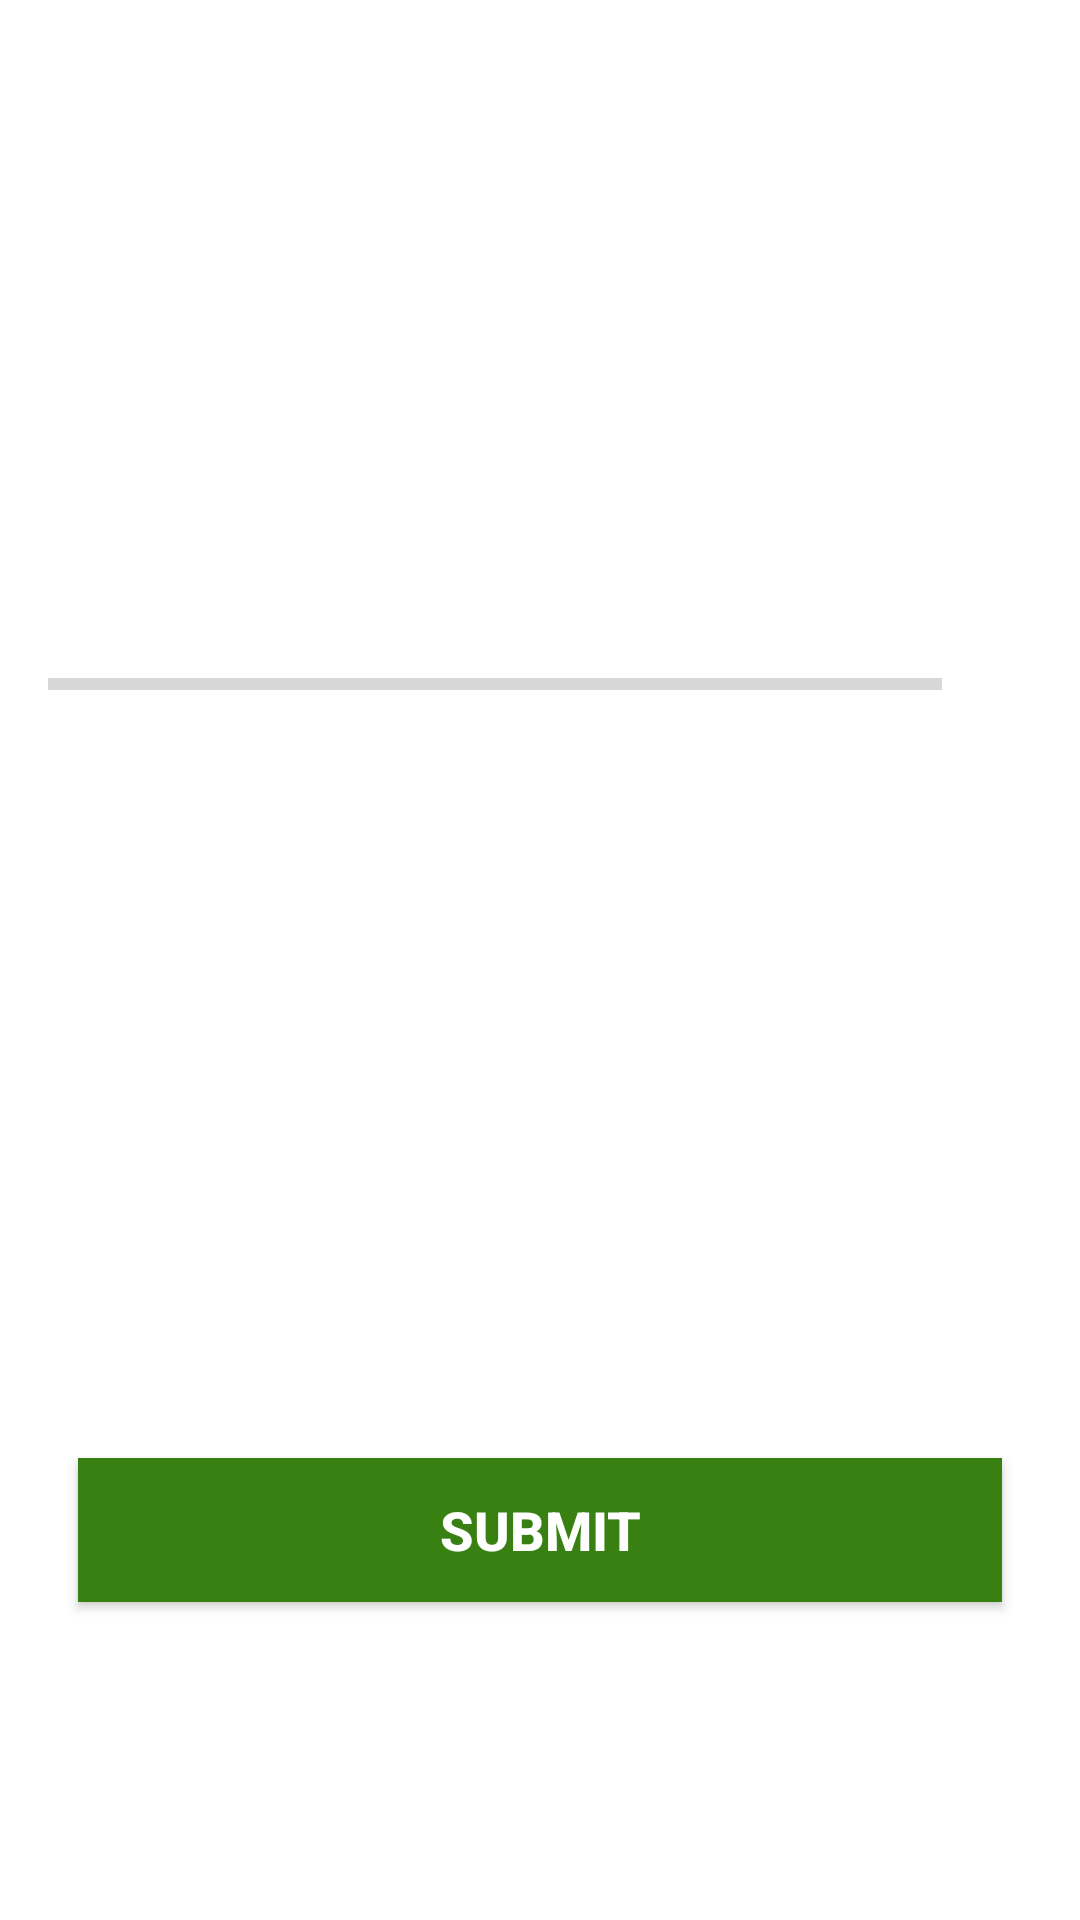

This screen was rendered from an Android layout file. Write that file and the resources it references.
<!-- AndroidManifest.xml: application theme Theme.KotlinQuiz -->
<!-- res/layout/fragment_quiz.xml -->
<?xml version="1.0" encoding="utf-8"?>
<layout
    xmlns:android="http://schemas.android.com/apk/res/android"
    xmlns:app="http://schemas.android.com/apk/res-auto"
    xmlns:tools="http://schemas.android.com/tools">
    <data>
        <variable
            name="viewModel"
            type="com.example.kotlinquiz.ui.main.viewmodal.QuizViewModel" />
    </data>
    
    
    
    <ScrollView
        android:layout_width="match_parent"
        android:layout_height="match_parent"
        android:fillViewport="true"
        tools:context=".previous.QuizQuestionsActivity">

        <LinearLayout
            android:layout_width="match_parent"
            android:layout_height="wrap_content"
            android:gravity="center"
            android:orientation="vertical"
            android:padding="16dp">

            <ImageView
                android:id="@+id/iv_image"
                android:layout_width="28dp"
                android:layout_height="26dp"
                android:layout_marginTop="16dp"
                android:contentDescription="@string/image"
                tools:src="@drawable/logo" />

            <TextView
                android:id="@+id/tv_question"
                android:layout_width="match_parent"
                android:layout_height="wrap_content"
                android:layout_margin="10dp"
                android:gravity="center"
                android:textColor="#363A43"
                android:textSize="22sp"
                tools:text="What country does this flag belong to?" />


            <LinearLayout
                android:id="@+id/ll_progress_details"
                android:layout_width="match_parent"
                android:layout_height="wrap_content"
                android:layout_marginTop="16dp"
                android:gravity="center_vertical"
                android:orientation="horizontal">

                <ProgressBar
                    android:id="@+id/progressBar"
                    style="?android:attr/progressBarStyleHorizontal"
                    android:layout_width="0dp"
                    android:layout_height="wrap_content"
                    android:layout_weight="1"
                    android:indeterminate="false"
                    android:max="10"
                    android:minHeight="50dp"
                    android:progress="0" />

                <TextView
                    android:id="@+id/tv_progress"
                    android:layout_width="wrap_content"
                    android:layout_height="wrap_content"
                    android:gravity="center"
                    android:padding="15dp"
                    android:textColorHint="#7A8089"
                    android:textSize="14sp"
                    tools:text="0/10" />
            </LinearLayout>
<LinearLayout
    android:id="@+id/optionContainer"
    android:layout_width="match_parent"
    android:layout_height="wrap_content"
    android:orientation="vertical">
            <TextView
                android:id="@+id/tv_option_one"
                android:layout_width="match_parent"
                android:layout_height="wrap_content"
                android:layout_margin="10dp"
                android:background="@drawable/default_option_border_bg"
                android:gravity="center"
                android:padding="15dp"
                android:textColor="#7A8089"
                android:textSize="18sp"
                tools:text="Apple" />

            <TextView
                android:id="@+id/tv_option_two"
                android:layout_width="match_parent"
                android:layout_height="wrap_content"
                android:layout_marginStart="10dp"
                android:layout_marginTop="10dp"
                android:layout_marginEnd="10dp"
                android:layout_marginBottom="10dp"
                android:background="@drawable/default_option_border_bg"
                android:gravity="center"
                android:padding="15dp"
                android:textColor="#7A8089"
                android:textSize="18sp"
                tools:text="Google" />

            <TextView
                android:id="@+id/tv_option_three"
                android:layout_width="match_parent"
                android:layout_height="wrap_content"
                android:layout_marginStart="10dp"
                android:layout_marginTop="10dp"
                android:layout_marginEnd="10dp"
                android:layout_marginBottom="10dp"
                android:background="@drawable/default_option_border_bg"
                android:gravity="center"
                android:padding="15dp"
                android:textColor="#7A8089"
                android:textSize="18sp"
                tools:text="Android Inc." />

</LinearLayout>
            <Button
                android:id="@+id/btn_submit"
                android:layout_width="match_parent"
                android:layout_height="wrap_content"
                android:layout_margin="10dp"
                android:background="@color/colorPrimary"
                android:text="SUBMIT"
                android:textColor="@android:color/white"
                android:textSize="18sp"
                android:textStyle="bold" />
        </LinearLayout>
    </ScrollView>
</layout>
<!-- resources referenced by this layout -->
<resources>
  <color name="colorPrimary">#388011</color>
  <!-- drawable logo: png bitmap (drawable-v24, 1047217 bytes) -->
  <string name="image">image</string>
  <style name="Theme.KotlinQuiz" parent="Theme.MaterialComponents.DayNight.NoActionBar">
          
          <item name="colorPrimary">@color/colorPrimary</item>
          <item name="colorPrimaryVariant">@color/colorPrimary</item>
          <item name="colorOnPrimary">@color/white</item>
          
          <item name="colorSecondary">@color/teal_200</item>
          <item name="colorSecondaryVariant">@color/teal_700</item>
          <item name="colorOnSecondary">@color/black</item>
          
          <item name="android:statusBarColor">?attr/colorOnPrimary</item>
          
      </style>
  <color name="white">#FFFFFFFF</color>
  <color name="teal_200">#FF03DAC5</color>
  <color name="teal_700">#FF018786</color>
  <color name="black">#FF000000</color>
</resources>
